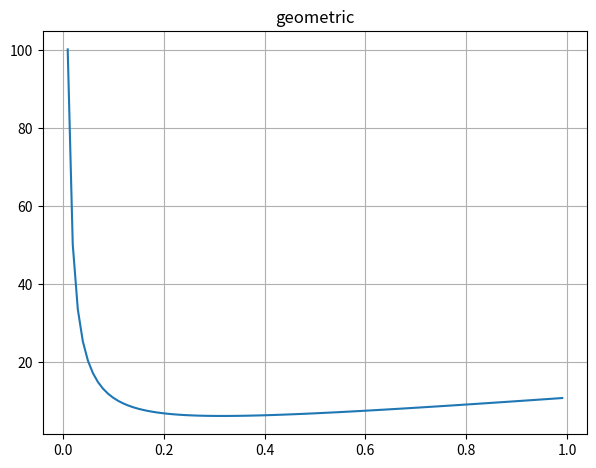

This chart was generated by the following Python code:
import numpy as np
import matplotlib.pyplot as plt

from matplotlib.ticker import NullFormatter  # useful for `logit` scale

# Fixing random state for reproducibility
np.random.seed(19680801)

# make up some data in the interval ]0, 1[


x = np.arange(0, 1, 0.01)

y = 1 / x + 10 * x


# plot with various axes scales
plt.figure()

# linear
plt.plot(x, y)
plt.yscale("linear")
plt.title("geometric")
plt.grid(True)


# Format the minor tick labels of the y-axis into empty strings with
# `NullFormatter`, to avoid cumbering the axis with too many labels.
plt.gca().yaxis.set_minor_formatter(NullFormatter())
# Adjust the subplot layout, because the logit one may take more space
# than usual, due to y-tick labels like "1 - 10^{-3}"
plt.subplots_adjust(
    top=0.92, bottom=0.08, left=0.10, right=0.95, hspace=0.25, wspace=0.35
)

plt.savefig("geometric_opt_2d.pdf")
